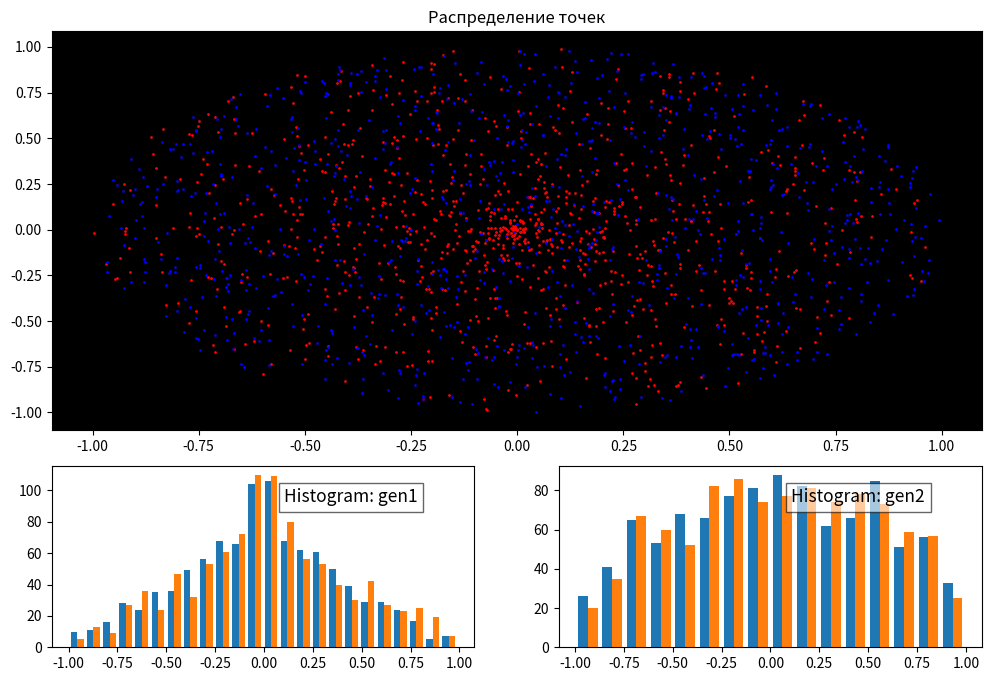

Write Python code to recreate this figure.
from random import uniform
from math import cos,sin,pi
import matplotlib.pyplot as plt
import numpy as np


def generate1():  
    a = uniform(0, 1)  
    b = uniform(0, 1)  
    return (a * cos(2 * pi * b), a * sin(2 * pi * b))

def generate2():  
    while True:  
        x = uniform(-1, 1)  
        y = uniform(-1, 1)  
        if x ** 2 + y ** 2 > 1:  
            continue  
        return (x, y)

def add_titlebox(ax, text):
    ax.text(.55, .8, text,
        horizontalalignment='left',
        transform=ax.transAxes,
        bbox=dict(facecolor='white', alpha=0.6),
        fontsize=12.5)
    return ax

#100 * 2000
gen1,gen2 = [],[]
s1,s2 = 0,0
for i in range(1000):
    a = generate1()
    b = generate2()
    s1 += a[0]**2 + a[1]**2
    s2 += b[0]**2 + b[1]**2
    gen1.append(a)
    gen2.append(b)
print(s1/2000,s2/2000)
gen1 = np.array(gen1)
gen2 = np.array(gen2)


"""
data = np.column_stack(gen1)

fig, (ax1, ax2) = plt.subplots(
    nrows=1, ncols=2,
    figsize=(16, 8)
)

ax1.scatter(gen1[:,0],gen1[:,1], c = 'red', s = 1)
ax1.scatter(gen2[:,0],gen2[:,1], c = 'blue',s = 1)
ax1.set_facecolor('black')   #  цвет области Axes
ax1.set_title('Распределение точек')     #  заголовок для Axes

ax2.hist(
        data, bins=np.arange(data.min(),data.max()),
        label=('gen1','gen2')
)

"""



gridsize = (3, 2)
fig = plt.figure(figsize=(12, 8))
ax1 = plt.subplot2grid(gridsize, (0, 0), colspan=2, rowspan=2)
ax2 = plt.subplot2grid(gridsize, (2, 0))
ax3 = plt.subplot2grid(gridsize, (2, 1))

ax1.scatter(gen1[:,0],gen1[:,1], c = 'red', s = 1)
ax1.scatter(gen2[:,0],gen2[:,1], c = 'blue',s = 1)
ax1.set_facecolor('black')   #  цвет области Axes
ax1.set_title('Распределение точек')     #  заголовок для Axes
ax2.hist(gen1, bins='auto')
ax3.hist(gen2, bins='auto')

add_titlebox(ax2, 'Histogram: gen1')
add_titlebox(ax3, 'Histogram: gen2')
plt.show()
